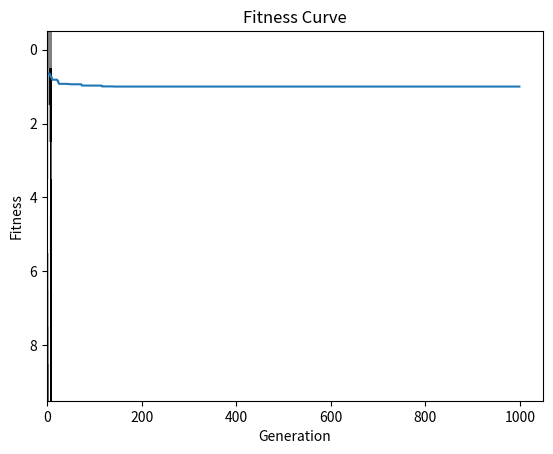

Here is the Python script that generated this plot:
'''
[redacted]
[redacted]
Using Evolutionary Algorithms with ANNs
'''
from scipy import *
from numpy import *
import matplotlib as mpl
import matplotlib.pyplot as plt
import matplotlib.cm as cm
import scipy.spatial.distance as dist

numNeurons=10
numUpdates=10
numGenerations=1000
'''
MATRIX CREATE:
'''
def MatrixCreate(row, col):
    v=zeros((row,col)) 
    return(v)

'''
MATRIX RANDOMIZE:
This differs from the original Matrix Randomize
in that it randomizes from (-1,1) instead of (0,1).
'''
def MatrixRandomize(v): 
    for element in range(v.size):
        v.flat[element:]=random.uniform(-1,1)
    return(v)

'''
VECTOR CREATE:
same functionality as Matrix Create but creates
a row (horizonatal) vector of size j.
'''
def VectorCreate(j):
    v=zeros((j),dtype='f')
    return(v)

'''
UPDATE:
'''
def Update(neuronValues,synapses):
    dim = neuronValues.shape
    for newRow in range(1,10):
        for newNeur in range(10):
            for oldNeur in range(10):
                neuronValues[newRow,newNeur] = neuronValues[newRow,newNeur]+(neuronValues[newRow-1,oldNeur]*synapses[newNeur,oldNeur])
            if neuronValues[newRow,newNeur]<0:
                neuronValues[newRow,newNeur]=0
            if neuronValues[newRow,newNeur]>1:
                neuronValues[newRow,newNeur]=1
    return(neuronValues)

'''
MEAN DISTANCE:
'''
def MeanDistance(v1,v2):
    acc=VectorCreate(numNeurons)
    for j in range(numNeurons):
        d=dist.euclidean(v1[j],v2[j])
        acc[j]=d
    d=sum(acc)/numNeurons
    return(d)

'''
FITNESS:
'''
def Fitness(synapses,currentGeneration): 
    neuronValues=MatrixCreate(numUpdates,numNeurons) #neuronValue matrix
    for j in range(numNeurons): #initialize NV Matrix
        neuronValues[0,j]=0.5
    Update(neuronValues,synapses)
    if currentGeneration == 999:
        plt.imshow(neuronValues,cmap=cm.gray,aspect='auto',interpolation='nearest')
        plt.show()
##    plt.imshow(neuronValues,cmap=cm.gray,aspect='auto',interpolation='nearest')
##    plt.show()    
##    raw_input('Print ENTER to continue.');
    actualNeuronValues=VectorCreate(numNeurons)#Create vector for storing last row
    actualNeuronValues=neuronValues[9,:] #Save last row of neuronValues
##    print actualNeuronValues
##    raw_input('Print ENTER to continue.');
    desiredNeuronValues=VectorCreate(numNeurons)#Create Ideal Fitness
    for j in range(0,10,2):
        desiredNeuronValues[j]=1
##    print desiredNeuronValues
##    raw_input('Print ENTER to continue.');
##    plt.imshow(neuronValues,cmap=cm.gray,aspect='auto',interpolation='nearest')
##    plt.show()
##    print abs(actualNeuronValues-desiredNeuronValues)
##    raw_input('Print ENTER to continue.');
##    print sum(abs(actualNeuronValues-desiredNeuronValues))
##    raw_input('Print ENTER to continue.');
##    print sum(abs(actualNeuronValues-desiredNeuronValues))/10
##    raw_input('Print ENTER to continue.');
    return(1-sum(abs(actualNeuronValues-desiredNeuronValues))/10)

'''
FITNESS2:
'''
def Fitness2(synapses,currentGeneration): 
    neuronValues=MatrixCreate(numUpdates,numNeurons) #neuronValue matrix
    for j in range(numNeurons): #initialize NV Matrix
        neuronValues[0,j]=0.5
    Update(neuronValues,synapses)
    if currentGeneration == 999:
        plt.imshow(neuronValues,cmap=cm.gray,aspect='auto',interpolation='nearest')
        plt.show()
##    plt.imshow(neuronValues,cmap=cm.gray,aspect='auto',interpolation='nearest')
##    plt.show()    
##    raw_input('Print ENTER to continue.');
    actualNeuronValues=VectorCreate(numNeurons)#Create vector for storing last row
    actualNeuronValues=neuronValues[9,:] #Save last row of neuronValues
##    print actualNeuronValues
##    raw_input('Print ENTER to continue.');
    desiredNeuronValues=VectorCreate(numNeurons)#Create Ideal Fitness
    for j in range(0,10,2):
        desiredNeuronValues[j]=1
##    print desiredNeuronValues
##    raw_input('Print ENTER to continue.');
##    plt.imshow(neuronValues,cmap=cm.gray,aspect='auto',interpolation='nearest')
##    plt.show()
##    print abs(actualNeuronValues-desiredNeuronValues)
##    raw_input('Print ENTER to continue.');
##    print sum(abs(actualNeuronValues-desiredNeuronValues))
##    raw_input('Print ENTER to continue.');
##    print sum(abs(actualNeuronValues-desiredNeuronValues))/10
##    raw_input('Print ENTER to continue.');
    diff=0.0
    for i in range(0,9):
        for j in range(0,9):
            diff=diff + abs(neuronValues[i,j]-neuronValues[i,j+1])
            diff=diff + abs(neuronValues[i+1,j]-neuronValues[i,j])
    diff=diff/(2*9*9)
    return(diff)
'''
MATRIX PERTURB:
'''
def MatrixPerturb(parent,prob):
    random.seed()
    dim=parent.shape
    child=MatrixCreate(numNeurons,numNeurons) # For a 2-D Matrix
    for j in range(numNeurons):
        for i in range(numNeurons):
            child[i,j]=parent[i,j]
    rval=random.uniform(-1,1)
    for j in range(numNeurons):
        for i in range(numNeurons):
            if (rval < prob): #is the random value lower than the set limit?
                child[i,j] = random.uniform(-1,1) #if so, reassign the current value [0,1)
            rval = random.rand()
    return(child)

'''
Main Function:
'''
def main():
    fits=VectorCreate(numGenerations)
    parent=MatrixCreate(numNeurons,numNeurons) #synapse matrix
    parent=MatrixRandomize(parent) #randomized synapse matrix
    parentFitness=Fitness(parent,0)
    for currentGeneration in range(numGenerations):
        child = MatrixPerturb(parent, 0.05)
        childFitness = Fitness(child,currentGeneration)    
        if(childFitness>parentFitness):
            parent = child
            parentFitness = childFitness
        fits[currentGeneration] = parentFitness
    plt.plot(fits, '-')
    plt.title('Fitness Curve')
    plt.xlabel('Generation')
    plt.ylabel('Fitness')
    plt.show()

main()
